Run: headless pygame with SDL's dummy video driver; simulated clock (each Clock.tick advances the game by its frame time, no real sleeping); random seed 0; keys injected as events and as key.get_pressed() state; no mouse input.
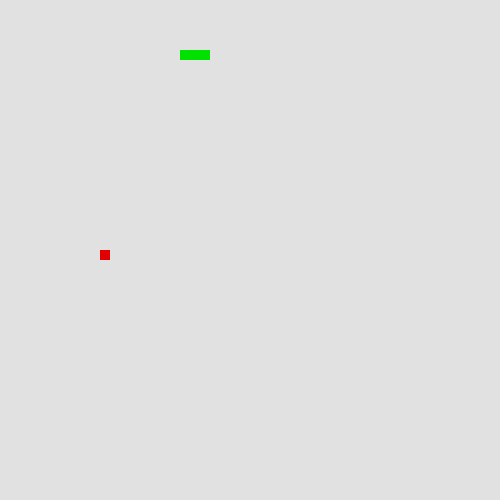
Frame 1 of 4 · flips 1–60 · no input
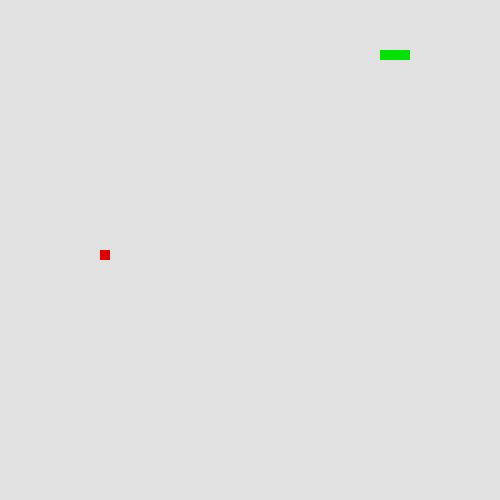
Frame 2 of 4 · flips 61–180 · tapped SPACE, RETURN · held RIGHT (→), D
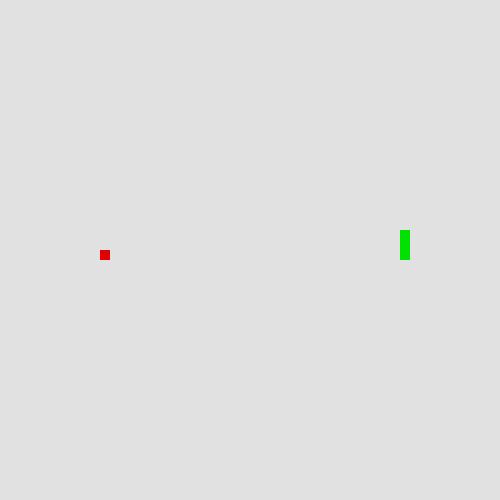
Frame 3 of 4 · flips 181–300 · held DOWN (↓), S
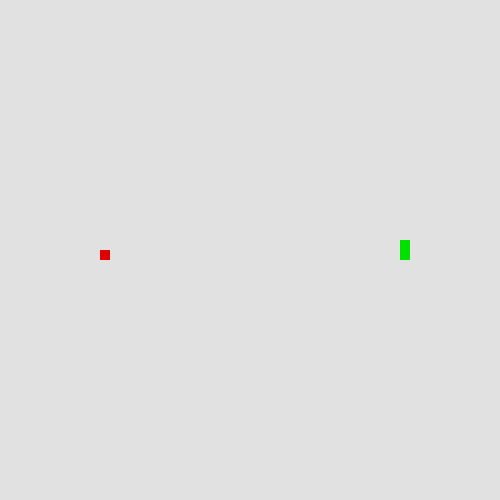
Frame 4 of 4 · flips 301–420 · held LEFT (←), A, UP (↑), W

The pygame program that drew these frames:

from pygame.locals import *
from random import randint
import pygame
import time
 
class Snake():
    """docstring for Snake"""
    def __init__(Self):
        Self.position=[100,50]
        Self.body=[[100,50],[90,50],[80,50]]
        Self.direction="RIGHT"
        Self.changedirection=Self.direction

    def  changedirto(Self,dir):

        if dir=="RIGHT" and not Self.direction=="LEFT":
            Self.direction="RIGHT"
        if dir=="LEFT" and not Self.direction=="RIGHT":
            Self.direction="LEFT"
        if dir=="UP" and not Self.direction=="DOWN":
            Self.direction="UP"
        if dir=="DOWN" and not Self.direction=="UP":
            Self.direction="DOWN"
        
    def move(Self,foodpos):
        
        if Self.direction =="RIGHT":
            Self.position[0]+=10

        if Self.direction =="LEFT":
            Self.position[0]-=10

        if Self.direction =="UP":
            Self.position[1]-=10

        if Self.direction =="DOWN":
            Self.position[1]+=10

        Self.body.insert(0,Self.position[:])
        
        if Self.position == foodpos:
            return 1
        
        else:
            Self.body.pop()
            return 0

    def checkCollision(Self):
        
        for bodyPart in Self.body[1:]:
            if Self.position== bodyPart:
                return 1
        if Self.position[0] > 490 or Self.position[0] <0:
            Self.position[0]=(Self.position[0]+500)%500

        elif Self.position[1]>490 or Self.position[1]<0:
            Self.position[1]=(Self.position[1]+500)%500
            

        return 0
    def getHeadpos(Self):
        return Self.position

    def getbody(Self):
        return Self.body


class FoodSpawer():
    def __init__(Self):
        Self.position = [100,randint(1,50)*10]
        Self.isFoodOnScreen=  True

    def  spawnfood(Self):
        if Self.isFoodOnScreen  == False:
            Self.position=[randint(1,50)*10,randint(1,50)*10]
            Self.isFoodOnScreen=True

        return Self.position

    def setFoodonScreen(Self,b):
        Self.isFoodOnScreen=b    


window= pygame.display.set_mode((500,500))
pygame.display.set_caption("SNEKS")
fps =  pygame.time.Clock()

score=0

snake= Snake()
foodSpawer= FoodSpawer()

def gameOver():
    pygame.quit()

while True:
    for event in pygame.event.get():
        if event.type==pygame.QUIT:
            gameOver()
        elif event.type ==pygame.KEYDOWN:
            if event.key==pygame.K_RIGHT:
                snake.changedirto('RIGHT')

            if event.key==pygame.K_UP:
                snake.changedirto('UP')

            if event.key==pygame.K_DOWN:
                snake.changedirto('DOWN')
            
            if event.key==pygame.K_LEFT:
                snake.changedirto('LEFT')

    foodpos = foodSpawer.spawnfood()
    if snake.move(foodpos)==1:
        score+=1
        foodSpawer.setFoodonScreen(False)


    window.fill(pygame.Color(225,225,225))

    for pos in snake.getbody():
        pygame.draw.rect(window,pygame.Color(0,225,0),pygame.Rect(pos[0],pos[1],10,10))
    pygame.draw.rect(window,pygame.Color(225,0,0),pygame.Rect(foodpos[0],foodpos[1],10,10))

    if(snake.checkCollision()==1):
        gameOver()
    
    pygame.display.set_caption("Wow Snake | Score :" +str(score))
    pygame.display.flip()
    fps.tick(24)
